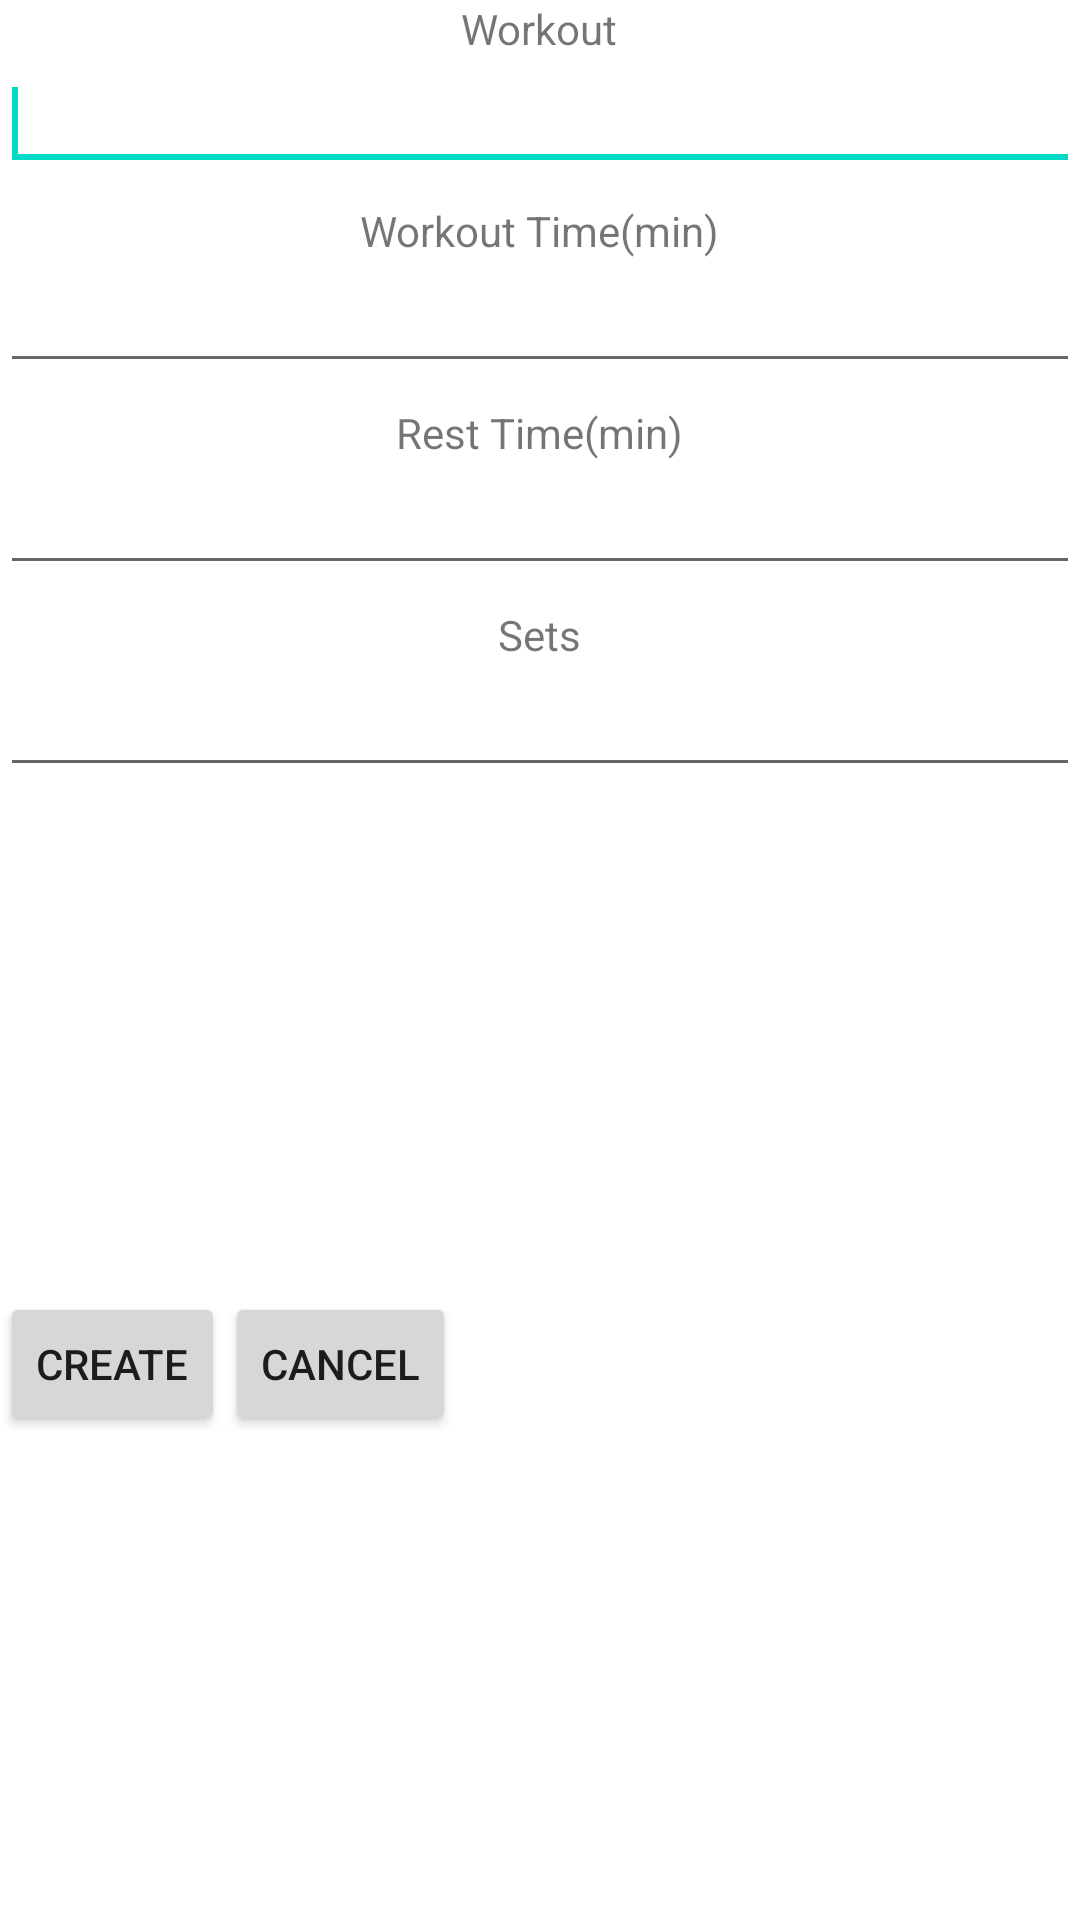

Here is an Android app screen rendered from its layout file. Give the layout XML and the strings, colors and styles it references.
<!-- AndroidManifest.xml: application theme AppTheme -->
<!-- res/layout/popup_planner_addlist.xml -->
<?xml version="1.0" encoding="utf-8"?>
<LinearLayout xmlns:android="http://schemas.android.com/apk/res/android"
    android:layout_width="wrap_content"
    android:layout_height="wrap_content"
    android:layout_gravity="center"
    android:orientation="vertical" >

    <TextView
        android:id="@+id/textView1"
        android:layout_width="wrap_content"
        android:layout_height="wrap_content"
        android:layout_gravity="center"
        android:text="Workout"
        android:textAppearance="?android:attr/textAppearanceSmall" />

    <EditText
        android:id="@+id/addlistpop_workoutNameField"
        android:layout_width="match_parent"
        android:layout_height="wrap_content"
        android:layout_gravity="center" >

        <requestFocus />
    </EditText>

    <TextView
        android:id="@+id/textView2"
        android:layout_width="wrap_content"
        android:layout_height="wrap_content"
        android:layout_gravity="center"
        android:layout_marginTop="7dp"
        android:text="Workout Time(min)"
        android:textAppearance="?android:attr/textAppearanceSmall" />

    <EditText
        android:id="@+id/addlistpop_workouttimeField"
        android:layout_width="match_parent"
        android:layout_height="wrap_content"
        android:layout_gravity="center"
        android:ems="4"
        android:inputType="number" />

    <TextView
        android:id="@+id/textView4"
        android:layout_width="wrap_content"
        android:layout_height="wrap_content"
        android:layout_gravity="center"
        android:layout_marginTop="7dp"
        android:text="Rest Time(min)"
        android:textAppearance="?android:attr/textAppearanceSmall" />

    <EditText
        android:id="@+id/addlistpop_resttimeField"
        android:layout_width="match_parent"
        android:layout_height="wrap_content"
        android:layout_gravity="center"
        android:inputType="number" />

    <TextView
        android:id="@+id/textView3"
        android:layout_width="wrap_content"
        android:layout_height="wrap_content"
        android:layout_gravity="center"
        android:layout_marginTop="7dp"
        android:text="Sets"
        android:textAppearance="?android:attr/textAppearanceSmall" />

    <EditText
        android:id="@+id/addlistpop_setsField"
        android:layout_width="match_parent"
        android:layout_height="wrap_content"
        android:layout_gravity="center"
        android:ems="5"
        android:inputType="number" />

    <LinearLayout
        android:layout_width="wrap_content"
        android:layout_height="wrap_content"
        android:layout_marginTop="7dp"
        android:layout_weight="1"
        android:orientation="horizontal" >

        <Button
            android:id="@+id/addlistpop_CreateButton"
            style="?android:attr/buttonStyleSmall"
            android:layout_width="wrap_content"
            android:layout_height="wrap_content"
            android:layout_gravity="center"
            android:layout_weight="1"
            android:text="Create" />

        <Button
            android:id="@+id/addlistpop_CancelButton"
            style="?android:attr/buttonStyleSmall"
            android:layout_width="wrap_content"
            android:layout_height="wrap_content"
            android:layout_gravity="center"
            android:layout_weight="1"
            android:text="Cancel" />
    </LinearLayout>

</LinearLayout>
<!-- resources referenced by this layout -->
<resources>

</resources>
